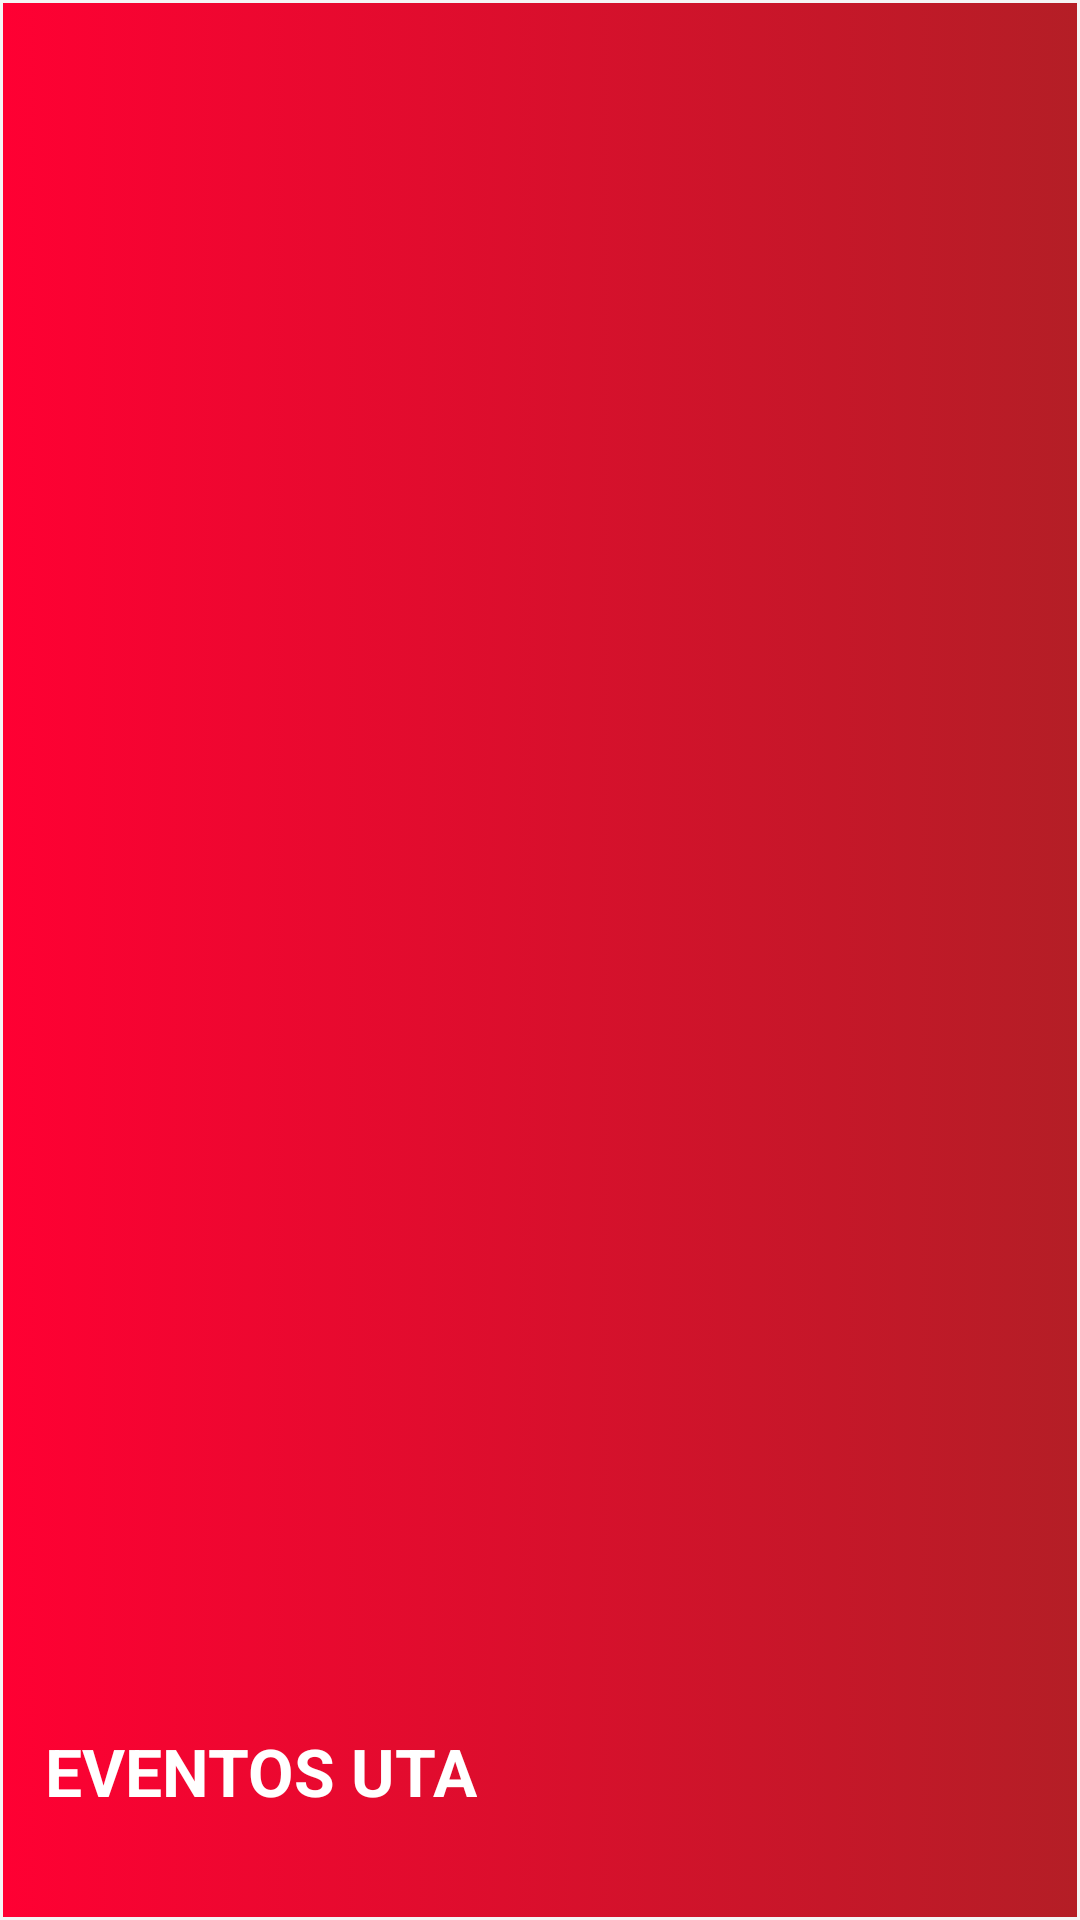

Here is an Android app screen rendered from its layout file. Give the layout XML and the strings, colors and styles it references.
<!-- AndroidManifest.xml: application theme Theme.AppCompat.DayNight.NoActionBar -->
<!-- res/layout/nav_header_main.xml -->
<?xml version="1.0" encoding="utf-8"?>
<LinearLayout xmlns:android="http://schemas.android.com/apk/res/android"
    xmlns:app="http://schemas.android.com/apk/res-auto"
    android:layout_width="match_parent"
    android:layout_height="@dimen/nav_header_height"
    android:background="@drawable/gradient_bg"
    android:gravity="left|bottom"
    android:orientation="horizontal"
    android:paddingLeft="5dp"
    android:paddingBottom="15dp"
    android:theme="@style/ThemeOverlay.AppCompat.Dark">

    

    <TextView
        android:id="@+id/nav_header_name"
        android:layout_width="wrap_content"
        android:layout_height="wrap_content"
        android:layout_marginLeft="10dp"
        android:layout_marginBottom="10dp"
        android:paddingTop="@dimen/header_margin"
        android:text="EVENTOS UTA"
        android:textAppearance="@style/TextAppearance.AppCompat.Body1"
        android:textSize="22sp"
        android:textStyle="bold" />


</LinearLayout>
<!-- resources referenced by this layout -->
<resources>
  <dimen name="header_margin">5dp</dimen>
  <dimen name="nav_header_height">100dp</dimen>
  <!-- drawable gradient_bg (drawable-v24) -->
  <?xml version="1.0" encoding="utf-8"?>
  <shape xmlns:android="http://schemas.android.com/apk/res/android"
      android:dither="true"
      android:shape="rectangle"
      android:useLevel="true">
  
      <gradient
          android:angle="360"
          android:endColor="@color/colorPrimary"
          android:startColor="@color/error_color"
          android:type="linear" />
      <stroke
          android:width="1dp"
          android:color="#f5f5f5" />
  </shape>
  <!-- drawable uta300: png bitmap (drawable, 150585 bytes) -->
  <color name="colorPrimary">#B41E26</color>
  <color name="error_color">#FF0033</color>
</resources>
